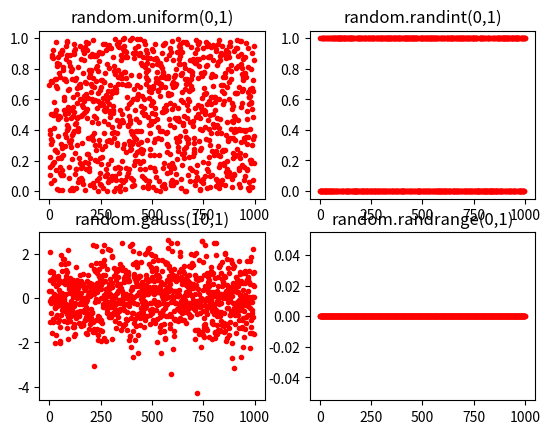

This figure's Python source:
'''题目：输出一个随机数。'''

import random
import matplotlib.pyplot as plt
from numpy.random import randn

def fun01():
    labels='frogs','hogs','dogs','logs'
    sizes=15,20,45,10
    colors='yellowgreen','gold','lightskyblue','lightcoral'
    explode=0,0.1,0,0
    plt.pie(sizes,explode=explode,labels=labels,colors=colors,autopct='%1.1f%%',shadow=True,startangle=50)
    plt.axis('equal')

    plt.show()

def fun02():
    fig = plt.figure()
    x = range(0, 1000)

    titile1 = 'random.uniform(0,1)'
    y1=[random.uniform(0,1) for i in x]
    Ax1 = fig.add_subplot(221) # Fig.add_subplot(1,1,1)
    Ax1.set_title(titile1)
    Ax1.plot(x,y1, 'r.')

    titile2 = 'random.randint(0,1)'
    y2=[random.randint(0,1) for i in x]
    Ax2 = fig.add_subplot(222) # Fig.add_subplot(1,1,1)
    Ax2.set_title(titile2)
    Ax2.plot(x,y2, 'r.')

    titile3 = 'random.gauss(10,1)'
    y3=[random.gauss(0,1) for i in x]
    Ax3 = fig.add_subplot(223) # Fig.add_subplot(1,1,1)
    Ax3.set_title(titile3)
    Ax3.plot(x,y3, 'r.')

    titile4 = 'random.randrange(0,1)'
    y4=[random.randrange(0,1) for i in x]
    Ax4 = fig.add_subplot(224) # Fig.add_subplot(1,1,1)
    Ax4.set_title(titile4)
    Ax4.plot(x,y4, 'r.')

    plt.show()

if __name__ == '__main__':
    fun02()